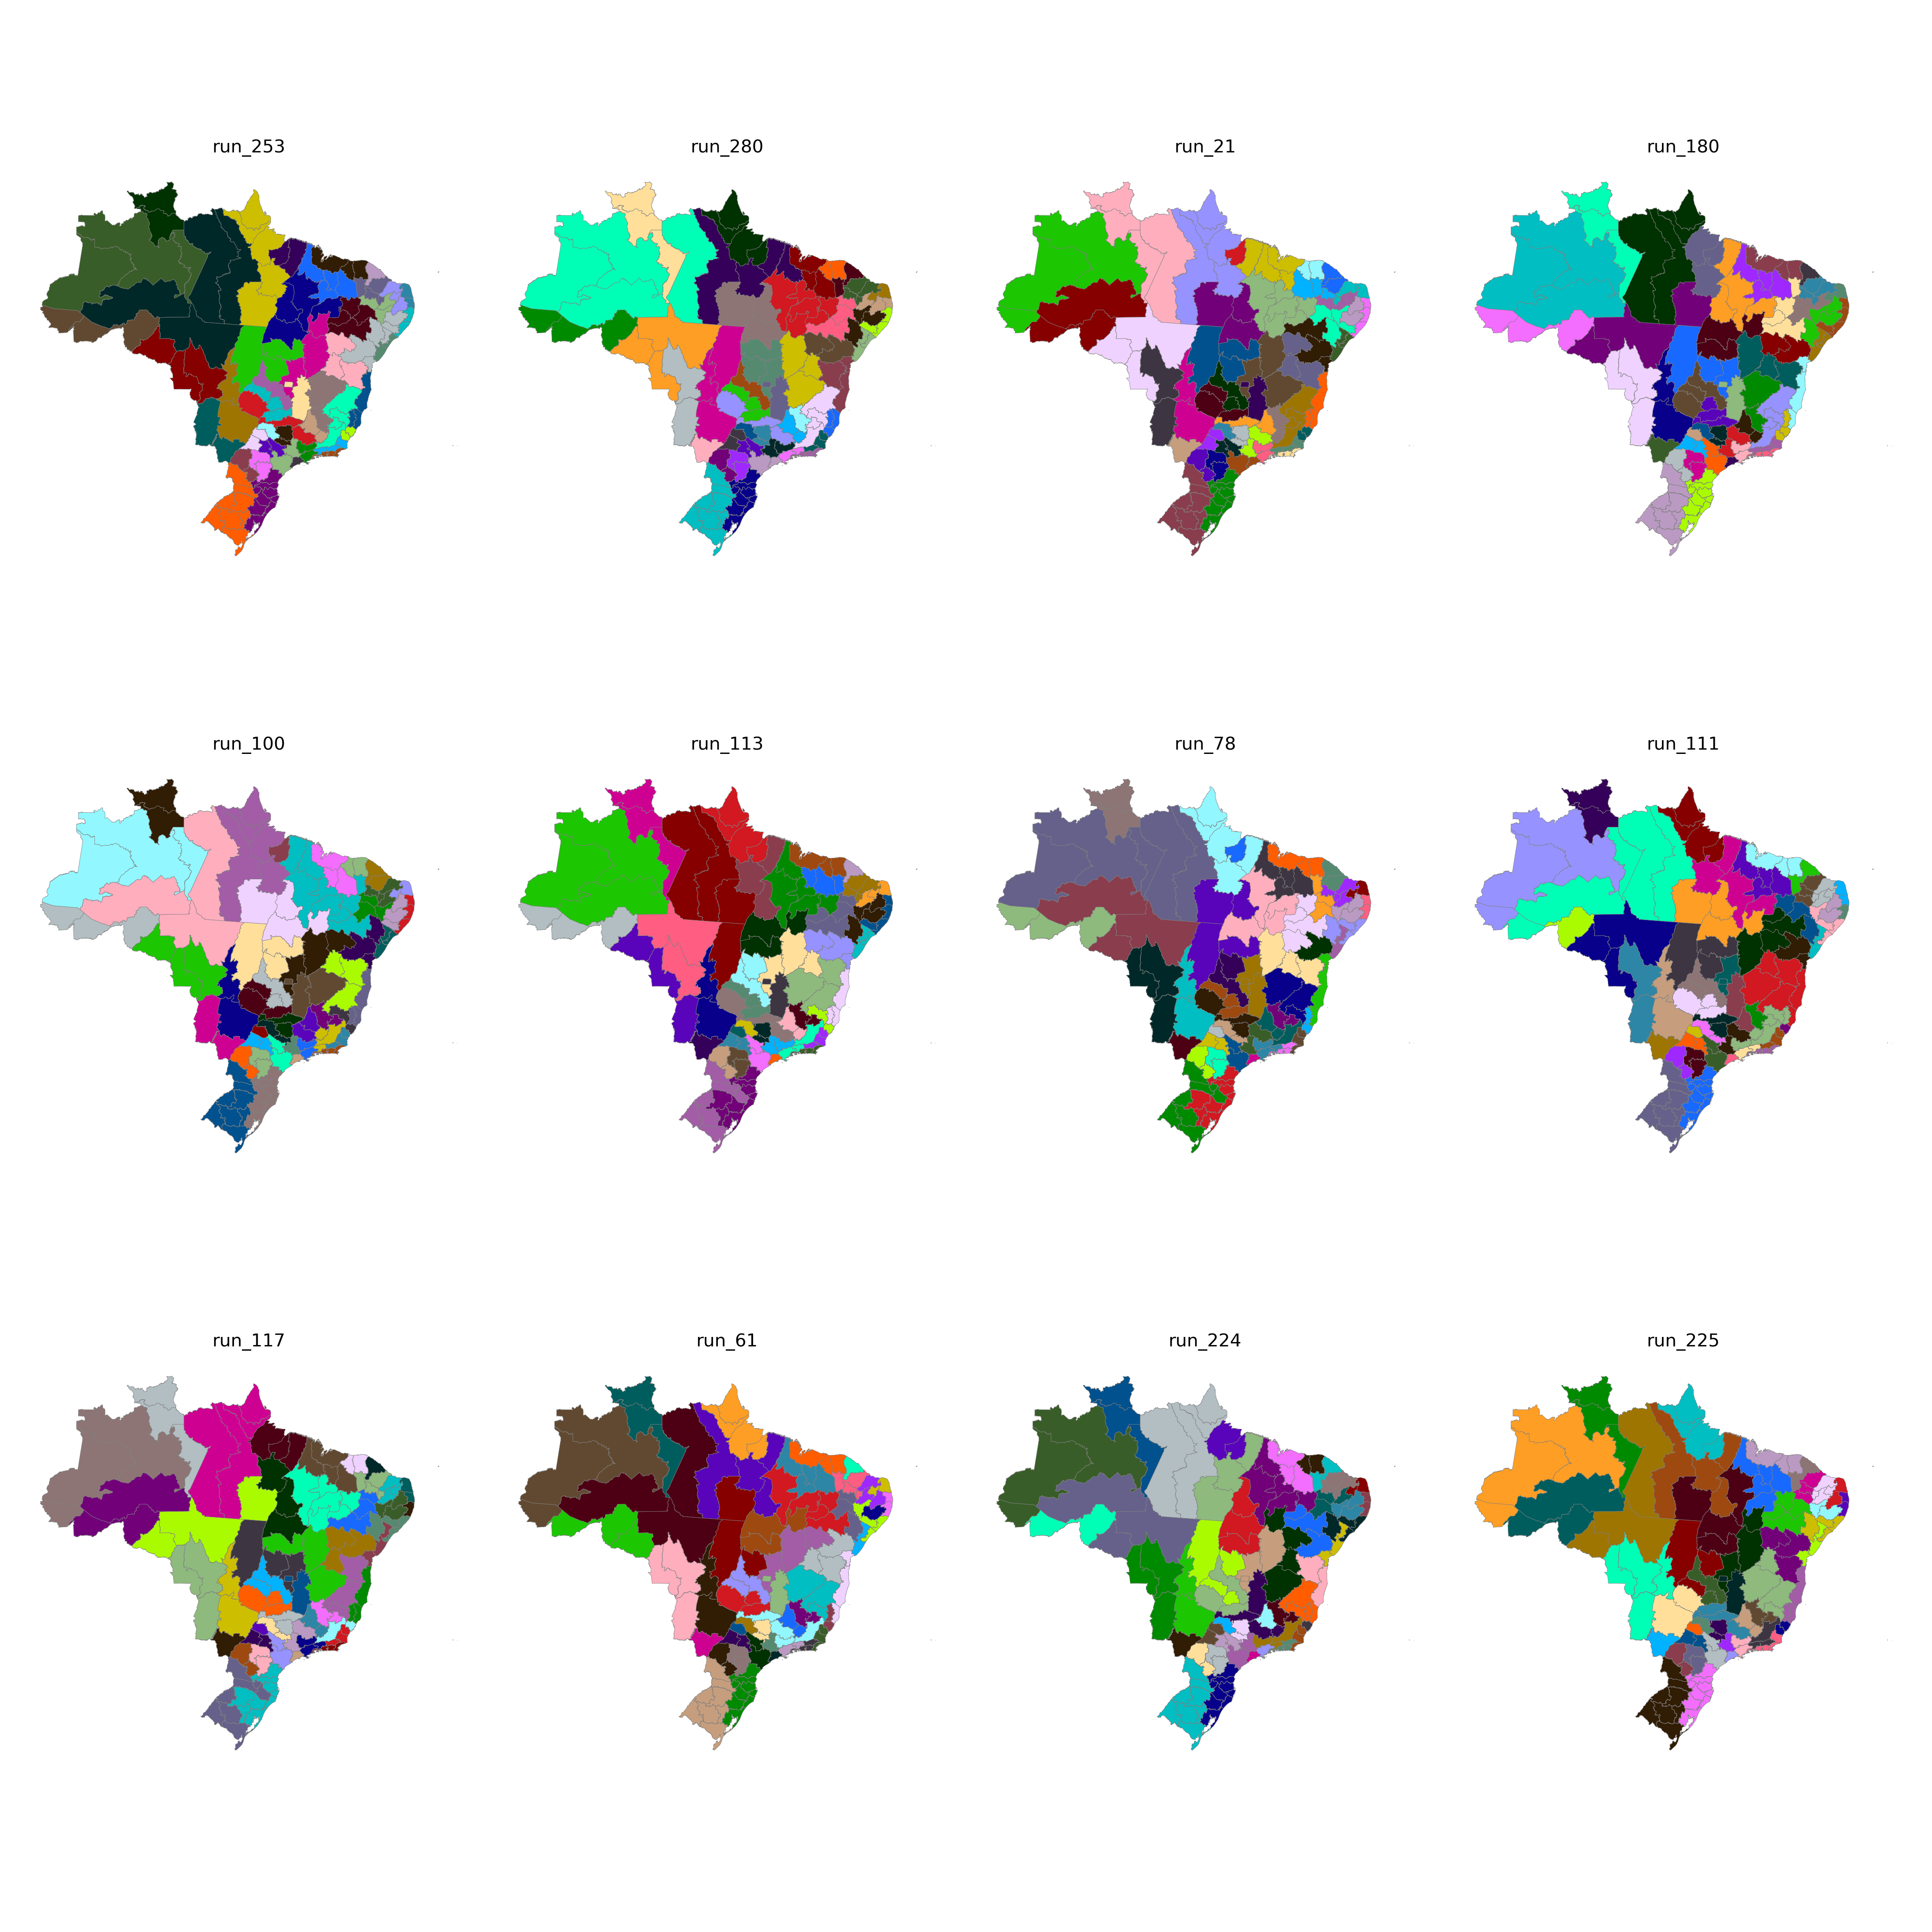

The file beside this chart, header and first rows:
CD_RGINT, cluster
1101, 7
1102, 43
1201, 7
1202, 7
1301, 8
1302, 8
1303, 8
1304, 44
1401, 44
1402, 44
1501, 46
1502, 41
1503, 46
1504, 43
1505, 45
1506, 45
1507, 46
1601, 45
1602, 45
1701, 18
1702, 18
1703, 18
2101, 41
2102, 41
2103, 41
2104, 20
2105, 20
2201, 20
2202, 40
2203, 22
2204, 22
2205, 18
2206, 20
2301, 19
2302, 21
2303, 21
2304, 22
2305, 19
2306, 40
2401, 37
2402, 37
2403, 21
2501, 36
2502, 38
2503, 23
2504, 21
2601, 36
2602, 38
2603, 23
2604, 22
2701, 36
2702, 23
2801, 35
2802, 35
2901, 35
2902, 33
2903, 32
2904, 32
2905, 34
2906, 34
... 73 more rows
